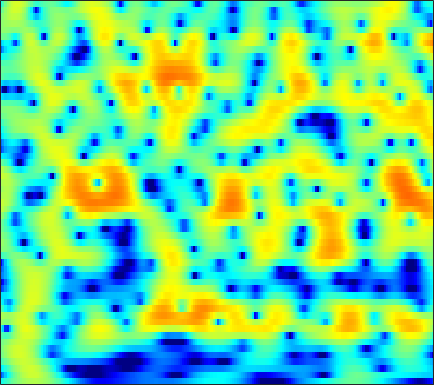

The data file committed next to this chart (first rows):
-4.8227, -4.181, -3.3461, -2.5578, -1.9945, -1.2911, -0.64569, -0.20389, 0.32583, 0.78423, 1.1697, 1.4098, 1.6666, 1.8468, 1.9327, 1.9814, 1.953, 1.8843, 1.7295, 1.5006, 1.2013, 0.93172, 0.51117, 0.02294
-12.38, -9.995, -7.431, -5.345, -4.014, -2.49, -1.203, -0.3754, 0.5684, 1.344, 1.964, 2.333, 2.702, 2.938, 3.029, 3.04, 2.925, 2.758, 2.429, 1.979, 1.407, 0.8969, 0.1096, -0.8021
-5.957, -5.08, -3.87, -2.67, -1.805, -0.7323, 0.2257, 0.8593, 1.586, 2.175, 2.624, 2.868, 3.072, 3.14, 3.102, 2.934, 2.633, 2.319, 1.785, 1.116, 0.3093, -0.3906, -1.459, -2.694
-2.474, -1.768, -0.8816, -0.06296, 0.5024, 1.181, 1.764, 2.131, 2.52, 2.79, 2.93, 2.948, 2.854, 2.624, 2.362, 1.899, 1.307, 0.7844, -0.006072, -0.8852, -1.828, -2.557, -3.537, -4.493
-0.7927, -0.07461, 0.7826, 1.524, 2.006, 2.546, 2.967, 3.201, 3.401, 3.467, 3.391, 3.234, 2.883, 2.357, 1.841, 0.9764, -0.1107, -1.088, -2.632, -4.491, -6.713, -8.621, -11.32, -13.38
-0.404, 0.2511, 1.022, 1.683, 2.109, 2.578, 2.938, 3.131, 3.285, 3.316, 3.206, 3.029, 2.656, 2.118, 1.596, 0.7331, -0.3359, -1.28, -2.733, -4.422, -6.306, -7.774, -9.558, -10.66
-0.5699, -0.1826, 0.3133, 0.7989, 1.158, 1.622, 2.049, 2.326, 2.622, 2.809, 2.867, 2.823, 2.637, 2.305, 1.961, 1.372, 0.6518, 0.02984, -0.8942, -1.899, -2.93, -3.691, -4.647, -5.481
-1.89, -2.265, -2.486, -2.199, -1.636, -0.6042, 0.5177, 1.303, 2.187, 2.855, 3.293, 3.475, 3.539, 3.406, 3.188, 2.756, 2.177, 1.651, 0.8424, -0.08818, -1.135, -2.009, -3.308, -4.793
-4.003, -7.003, -14.03, -14.58, -8.381, -3.572, -0.6435, 0.8931, 2.363, 3.34, 3.939, 4.178, 4.224, 4.008, 3.694, 3.105, 2.37, 1.759, 0.911, 0.04114, -0.8501, -1.549, -2.563, -3.728
1.106, 0.6445, 0.2567, 0.2603, 0.5211, 1.156, 1.931, 2.492, 3.114, 3.529, 3.689, 3.617, 3.246, 2.524, 1.736, 0.3319, -1.476, -3.035, -5.039, -6.24, -6.163, -5.617, -4.833, -4.343
1.823, 1.48, 1.152, 1.058, 1.137, 1.429, 1.879, 2.272, 2.792, 3.179, 3.344, 3.28, 2.898, 2.155, 1.308, -0.3, -2.597, -4.83, -8.19, -9.9, -8.348, -6.63, -4.768, -3.611
-1.66, -2.984, -4.963, -6.57, -6.651, -5.021, -2.735, -1.176, 0.5376, 1.831, 2.724, 3.151, 3.436, 3.41, 3.206, 2.739, 2.103, 1.569, 0.8812, 0.3128, -0.1028, -0.3475, -0.6594, -1
-4.54, -5.938, -8.183, -10.15, -10.19, -7.93, -4.993, -3.027, -0.9047, 0.7085, 1.927, 2.63, 3.301, 3.683, 3.808, 3.8, 3.624, 3.379, 2.93, 2.351, 1.678, 1.084, 0.09738, -1.095
-6.205, -6.239, -6.058, -5.57, -4.971, -3.915, -2.686, -1.718, -0.454, 0.7057, 1.699, 2.317, 2.961, 3.406, 3.613, 3.713, 3.633, 3.456, 3.061, 2.483, 1.712, 1.006, -0.1339, -1.553
-13.37, -11.88, -9.575, -7.456, -6.037, -4.305, -2.741, -1.696, -0.45, 0.6434, 1.576, 2.152, 2.761, 3.206, 3.426, 3.562, 3.514, 3.371, 3.04, 2.527, 1.824, 1.197, 0.2389, -0.8986
-17.88, -14.92, -11.42, -8.539, -6.725, -4.669, -2.946, -1.813, -0.5017, 0.5972, 1.497, 2.052, 2.644, 3.065, 3.268, 3.405, 3.387, 3.268, 2.979, 2.55, 1.975, 1.433, 0.5787, -0.4019
-10.85, -9.961, -8.419, -6.754, -5.466, -3.808, -2.308, -1.314, -0.1335, 0.8566, 1.637, 2.109, 2.601, 2.926, 3.067, 3.146, 3.114, 3.015, 2.778, 2.436, 1.991, 1.554, 0.8218, -0.07526
-12.04, -10.68, -8.414, -6.162, -4.652, -2.903, -1.418, -0.4804, 0.5344, 1.312, 1.887, 2.191, 2.426, 2.499, 2.482, 2.354, 2.174, 2.037, 1.875, 1.722, 1.574, 1.448, 1.189, 0.7489
-15.61, -11.54, -7.506, -4.714, -3.111, -1.482, -0.2892, 0.4006, 1.064, 1.473, 1.667, 1.666, 1.454, 1.031, 0.5734, -0.2246, -1.146, -1.75, -2.109, -1.753, -0.8983, -0.1193, 0.815, 1.468
-2.847, -2.584, -1.966, -1.323, -0.9034, -0.4593, -0.2064, -0.144, -0.1772, -0.3339, -0.6039, -0.8644, -1.312, -2.019, -2.855, -4.498, -7.373, -11.25, -28.19, -13.04, -6.052, -3.116, -0.5024, 1.285
0.523, 0.3229, 0.01662, -0.3389, -0.6988, -1.338, -2.174, -2.974, -4.204, -5.436, -6.339, -6.55, -6.221, -5.662, -5.313, -5.058, -5.017, -5.014, -4.645, -3.613, -2.104, -0.8528, 0.6574, 1.919
1.112, 0.7526, 0.1165, -0.6675, -1.395, -2.633, -4.234, -5.801, -8.75, -13.47, -25.01, -23.86, -13.26, -8.871, -6.705, -4.687, -3.193, -2.256, -1.185, -0.1668, 0.7855, 1.429, 2.233, 2.889
0.3556, -0.05498, -0.7303, -1.577, -2.29, -3.358, -4.531, -5.444, -6.679, -7.705, -8.206, -8.022, -7.03, -5.614, -4.45, -2.975, -1.677, -0.7997, 0.2325, 1.097, 1.846, 2.304, 2.795, 3.131
-0.6082, -1.13, -1.988, -3.029, -3.865, -4.899, -5.775, -6.187, -6.328, -6.138, -5.598, -5.035, -4.172, -3.139, -2.36, -1.347, -0.3514, 0.3152, 1.128, 1.827, 2.366, 2.705, 2.998, 3.125
-0.5897, -1.347, -2.737, -4.64, -6.481, -9.396, -12.18, -12.66, -10.69, -8.219, -6.136, -4.825, -3.378, -2.121, -1.289, -0.3048, 0.5944, 1.198, 1.897, 2.505, 2.958, 3.213, 3.398, 3.395
0.9301, 0.1994, -1.204, -3.124, -5.02, -8.117, -11.16, -11.69, -9.575, -7.178, -5.214, -4.107, -2.84, -1.818, -1.141, -0.2444, 0.5405, 1.121, 1.841, 2.454, 3.011, 3.305, 3.563, 3.624
2.513, 2.115, 1.316, 0.3211, -0.5143, -1.663, -2.641, -3.232, -3.742, -4.04, -4.202, -4.254, -4.206, -3.98, -3.684, -3.126, -2.416, -1.835, -0.9596, -0.04915, 0.8418, 1.482, 2.216, 2.74
2.77, 2.604, 2.238, 1.641, 1.089, 0.1639, -0.911, -1.847, -3.316, -4.992, -7.034, -8.634, -10.71, -11.65, -11.33, -10.53, -9.546, -8.843, -7.805, -6.194, -4.344, -2.87, -1.025, 0.49
1.887, 2.038, 2.057, 1.771, 1.371, 0.5855, -0.5346, -1.602, -3.426, -5.825, -9.117, -12.52, -19.05, -22.65, -19.12, -16.62, -16.75, -18.68, -25.92, -19.16, -11.46, -7.906, -4.44, -1.842
0.9577, 1.502, 1.82, 1.8, 1.552, 1.002, 0.1401, -0.6484, -1.951, -3.452, -5.173, -6.437, -8.057, -9.185, -9.909, -10.53, -11.27, -11.67, -11.81, -10.61, -8.675, -6.904, -4.814, -2.809
1.683, 2.026, 2.178, 2.06, 1.826, 1.331, 0.7126, 0.1621, -0.6189, -1.466, -2.268, -2.861, -3.556, -4.188, -4.536, -4.963, -5.275, -5.49, -5.617, -5.741, -5.702, -5.708, -5.599, -5.099
3.022, 2.826, 2.479, 1.962, 1.511, 0.8013, 0.07997, -0.4719, -1.083, -1.566, -1.841, -1.978, -2.004, -2.023, -1.969, -1.996, -2.051, -2.201, -2.543, -3.216, -4.339, -5.798, -9.025, -17.17
2.373, 1.79, 0.9461, -0.08211, -0.9715, -2.358, -3.873, -4.979, -6.084, -6.338, -5.78, -5.024, -3.936, -2.902, -2.25, -1.533, -1.02, -0.7557, -0.6453, -0.7603, -1.162, -1.599, -2.264, -2.567
-0.9313, -1.561, -2.578, -3.86, -5.101, -7.247, -10.37, -13.79, -22.64, -23.72, -14.68, -11.21, -8.159, -5.879, -4.522, -2.985, -1.779, -1.006, -0.2098, 0.4364, 0.8801, 1.198, 1.524, 1.933
-5.86, -5.976, -6.295, -6.826, -7.517, -8.723, -10.38, -11.68, -13.29, -13.78, -13.11, -12.04, -10.23, -8.155, -6.58, -4.55, -2.736, -1.583, -0.2402, 0.8105, 1.685, 2.199, 2.801, 3.273
-12.94, -10.87, -9.002, -8.06, -7.79, -7.965, -8.64, -9.382, -10.81, -12.74, -15.43, -17.37, -16.27, -11.69, -8.705, -5.427, -2.941, -1.429, 0.158, 1.393, 2.323, 2.843, 3.392, 3.758
-10.98, -9.357, -7.568, -6.345, -5.762, -5.471, -5.595, -6.043, -6.992, -8.503, -10.47, -11.54, -10.88, -7.963, -5.631, -3.043, -0.9743, 0.2359, 1.507, 2.427, 3.022, 3.323, 3.482, 3.494
-6.536, -5.569, -4.33, -3.33, -2.769, -2.212, -1.921, -1.861, -1.91, -2.02, -2.046, -1.92, -1.476, -0.7143, -0.02769, 0.9193, 1.799, 2.339, 2.883, 3.138, 3.132, 2.929, 2.38, 1.546
-5.134, -3.907, -2.607, -1.594, -0.9807, -0.3382, 0.1169, 0.3962, 0.6517, 0.8648, 1.083, 1.244, 1.535, 1.846, 2.11, 2.447, 2.703, 2.845, 2.857, 2.655, 2.159, 1.513, 0.2924, -1.597
-3.148, -2.336, -1.453, -0.7078, -0.2269, 0.26, 0.6369, 0.8701, 1.094, 1.267, 1.397, 1.476, 1.603, 1.71, 1.804, 1.93, 2.004, 2.038, 1.951, 1.728, 1.269, 0.7341, -0.2497, -1.623
-1.137, -0.7802, -0.3705, 0.002913, 0.2312, 0.4642, 0.6348, 0.6864, 0.7183, 0.6742, 0.5715, 0.4844, 0.3441, 0.2649, 0.2524, 0.3414, 0.546, 0.7208, 0.9821, 1.161, 1.188, 1.112, 0.7812, 0.2695
-0.1235, -0.06076, 0.07607, 0.1623, 0.1846, 0.2135, 0.1574, 0.05615, -0.1639, -0.5134, -0.9987, -1.457, -2.209, -2.937, -3.33, -3.335, -2.577, -1.708, -0.4154, 0.6944, 1.553, 1.992, 2.322, 2.378
-1.393, -1.51, -1.624, -1.72, -1.764, -1.866, -2.046, -2.184, -2.502, -2.941, -3.601, -4.404, -6.034, -9.01, -13.18, -20.43, -10.56, -6.078, -2.346, 0.1694, 1.848, 2.705, 3.505, 3.915
-6.068, -6.671, -7.181, -7.087, -6.873, -6.845, -7.063, -7.384, -7.717, -7.643, -7.234, -6.915, -6.722, -6.909, -7.042, -6.565, -4.817, -3.1, -0.8618, 0.938, 2.292, 3.058, 3.732, 4.103
-12.95, -19.9, -21.75, -14.03, -11.84, -10.85, -11.75, -14.06, -20.55, -19.62, -11.89, -8.544, -5.669, -3.692, -2.499, -1.194, 0.02551, 0.906, 1.919, 2.726, 3.321, 3.597, 3.716, 3.63
-6.013, -7.167, -7.889, -7.627, -7.237, -6.994, -7.321, -7.81, -8.207, -7.453, -5.51, -3.829, -1.781, -0.08887, 0.9464, 2.093, 2.971, 3.461, 3.901, 4.107, 4.012, 3.714, 3.063, 2.072
-1.47, -1.94, -2.345, -2.565, -2.594, -2.573, -2.456, -2.272, -1.914, -1.343, -0.5605, 0.1266, 1.059, 1.922, 2.496, 3.139, 3.566, 3.737, 3.774, 3.528, 2.943, 2.258, 0.948, -0.9797
-0.9397, -1.16, -1.322, -1.349, -1.313, -1.169, -0.9133, -0.6706, -0.275, 0.2031, 0.7303, 1.132, 1.663, 2.153, 2.463, 2.757, 2.91, 2.918, 2.743, 2.324, 1.663, 0.9964, -0.2061, -1.75
-2.098, -2.121, -2.04, -1.834, -1.644, -1.3, -0.8952, -0.5816, -0.09667, 0.4237, 0.9325, 1.291, 1.736, 2.123, 2.337, 2.511, 2.57, 2.53, 2.324, 1.96, 1.443, 0.9559, 0.1446, -0.8011
-5.012, -4.652, -4.074, -3.469, -3.021, -2.448, -1.867, -1.403, -0.7289, -0.02477, 0.6851, 1.179, 1.741, 2.175, 2.402, 2.579, 2.6, 2.534, 2.344, 2.076, 1.723, 1.404, 0.9285, 0.3591
-11.43, -8.921, -6.677, -5.446, -4.937, -4.602, -4.256, -3.718, -2.658, -1.33, 0.005077, 0.8843, 1.788, 2.37, 2.627, 2.738, 2.607, 2.389, 2.059, 1.742, 1.514, 1.41, 1.353, 1.282
-7.305, -6.077, -4.96, -4.856, -5.587, -7.915, -12.35, -13.86, -7.998, -3.366, -0.4504, 1.02, 2.306, 2.966, 3.092, 2.805, 2.074, 1.253, -0.06625, -1.231, -1.488, -0.944, 0.1984, 1.312
-0.6855, -0.7537, -0.9694, -1.518, -2.268, -3.622, -4.943, -4.971, -3.376, -1.18, 0.635, 1.611, 2.423, 2.682, 2.498, 1.743, 0.2856, -1.394, -5.048, -12.75, -17.74, -8.347, -3.053, -0.16
0.4713, 0.522, 0.4965, 0.3772, 0.262, 0.08938, 0.00817, 0.0475, 0.2832, 0.6326, 0.9369, 1.078, 1.069, 0.7935, 0.4246, -0.2757, -1.237, -2.087, -3.231, -4.059, -4.012, -3.335, -2.01, -0.6707
0.3895, 0.6939, 1.024, 1.265, 1.398, 1.493, 1.529, 1.5, 1.393, 1.177, 0.8272, 0.4564, -0.1975, -0.989, -1.616, -2.413, -2.981, -3.231, -3.268, -2.976, -2.451, -1.944, -1.201, -0.4778
-0.0489, 0.5544, 1.275, 1.859, 2.182, 2.478, 2.587, 2.552, 2.303, 1.805, 1.024, 0.213, -1.192, -3.009, -4.632, -6.89, -8.2, -7.829, -6.221, -4.441, -2.943, -2.032, -1.039, -0.2944
-1.536, -0.4189, 0.8719, 1.9, 2.493, 3.053, 3.337, 3.374, 3.171, 2.656, 1.781, 0.8497, -0.8618, -3.295, -5.845, -10.9, -16.71, -13.24, -8.033, -4.901, -2.908, -1.858, -0.8983, -0.3029
-3.999, -2.157, -0.2637, 1.163, 1.987, 2.787, 3.289, 3.467, 3.466, 3.186, 2.625, 2.028, 0.9941, -0.2563, -1.266, -2.476, -3.199, -3.281, -2.9, -2.282, -1.688, -1.351, -1.105, -1.082
